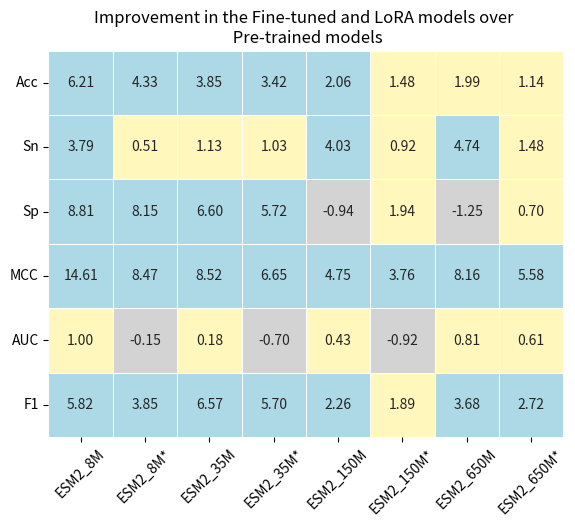

Python code for this plot:
import pandas as pd
import matplotlib.pyplot as plt
import seaborn as sns
import numpy as np
from matplotlib.colors import ListedColormap, BoundaryNorm

# Data
data = {
    "": ["ESM2_8M", "ESM2_8M*", "ESM2_35M", "ESM2_35M*", "ESM2_150M", "ESM2_150M*", "ESM2_650M", "ESM2_650M*"],
    "Acc": [6.21, 4.33, 3.85, 3.42, 2.06, 1.48, 1.99, 1.14],
    "Sn": [3.79, 0.51, 1.13, 1.03, 4.03, 0.92, 4.74, 1.48],
    "Sp": [8.81, 8.15, 6.6, 5.72, -0.94, 1.94, -1.25, 0.70],
    "MCC": [14.61, 8.47, 8.52, 6.65, 4.75, 3.76, 8.16, 5.58],
    "AUC": [1.00, -0.15, 0.18, -0.70, 0.43, -0.92, 0.81, 0.61],
    "F1": [5.82, 3.85, 6.57, 5.70, 2.26, 1.89, 3.68, 2.72]
}

df = pd.DataFrame(data)
df.set_index("", inplace=True)

# Transpose the dataframe to swap rows and columns
df_t = df.T

# Define colors for ranges
colors = ["#d3d3d3", "#fff7bc", "#add8e6"]  # negative, 0-2, >2
cmap = ListedColormap(colors)

# Define boundaries for color mapping
bounds = [-np.inf, 0, 2, np.inf]  # negative <0, 0–2, >2
norm = BoundaryNorm(bounds, cmap.N)

plt.figure(figsize=(6, 5))  # Adjust figure size for transposed data
ax = sns.heatmap(df_t, annot=True, fmt=".2f", cmap=cmap, norm=norm, cbar=False, linewidths=0.5, square=True)

# Set horizontal y-axis tick labels (row names)
ax.set_yticklabels(ax.get_yticklabels(), rotation=0, fontsize=10)
# Set horizontal x-axis tick labels (column names)
ax.set_xticklabels(ax.get_xticklabels(), rotation=45, fontsize=10)

plt.title("Improvement in the Fine-tuned and LoRA models over \n Pre-trained models")
plt.tight_layout()
plt.savefig('Heatmap_fine_tuning_and LoRA_models.png', dpi=400)  # Save the figure
plt.show()
